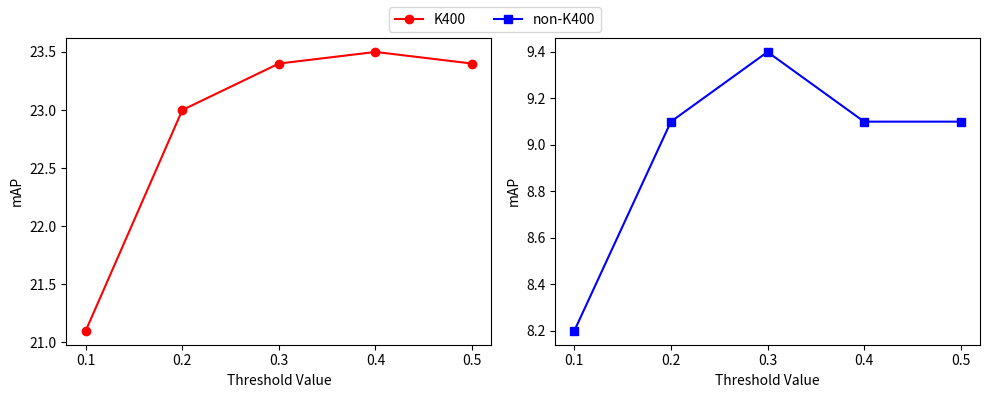

Python code for this plot:
import matplotlib.pyplot as plt

a = [0.1, 0.2, 0.3, 0.4, 0.5]
b = [21.1, 23.0, 23.4, 23.5, 23.4]
c = [8.2, 9.1, 9.4, 9.1, 9.1]
fig, (ax1, ax2) = plt.subplots(1, 2, figsize=(10, 4))  # 1 row, 2 columns
# Plotting on the first subplot
line1, = ax1.plot(a, b, 'r-', marker='o', label='K400')
ax1.set_xlabel('Threshold Value')
ax1.set_ylabel('mAP')
ax1.set_xticks(a)  # Set x-ticks to the values in 'a'
# Plotting on the second subplot
line2, = ax2.plot(a, c, 'b-', marker='s', label='non-K400')
ax2.set_xlabel('Threshold Value')
ax2.set_ylabel('mAP')
ax2.set_xticks(a)  # Set x-ticks to the values in 'a'
# Creating a combined legend for the whole figure
plt.figlegend([line1, line2], ['K400', 'non-K400'], loc='upper center', ncol=2)
plt.tight_layout(rect=[0, 0, 1, 0.95])  # Adjust layout to make space for the legend
plt.savefig('ablation_graph.png', dpi=300)
plt.show()
